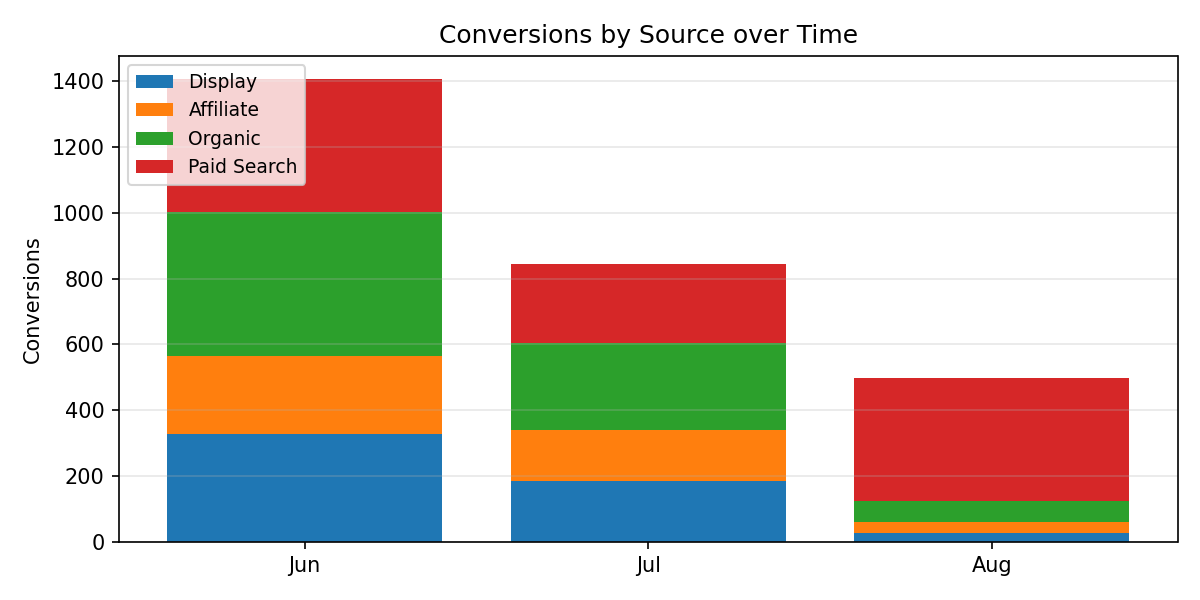

Data behind this chart, as committed beside it:
Period, Display, Affiliate, Organic, Paid Search, Total
Jun, 328.0, 236.0, 439.0, 403.0, 1406
Jul, 185.0, 156.0, 264.0, 238.0, 843.0
Aug, 28.0, 34.0, 63.0, 372.0, 497.0
